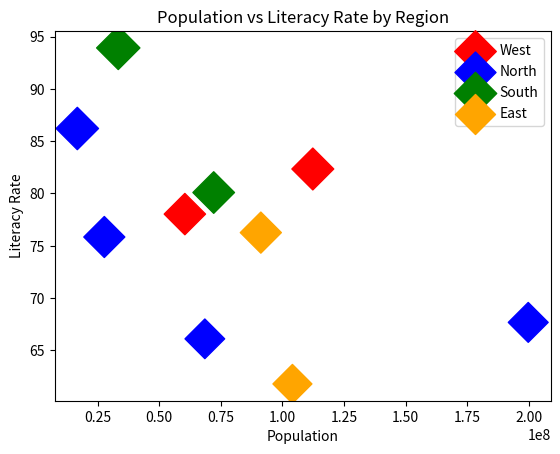
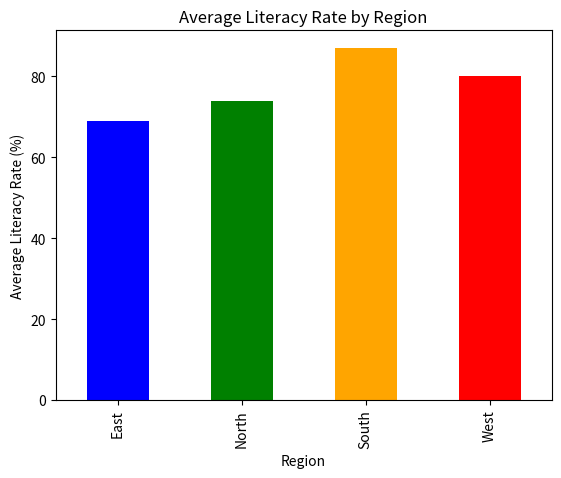

Here is the Python script that generated these plots, in order:
import pandas as pd
import matplotlib.pyplot as plt
import numpy as np

df = pd.DataFrame({
    'State': ['Maharashtra', 'UP', 'Gujarat', 'Tamil Nadu', 'Kerala', 'Punjab', 'Bihar', 'West Bengal', 'Rajasthan', 'Delhi'],
    'Population': [112374333, 199812341, 60439692, 72147030, 33406061, 27743338, 104099452, 91276115, 68548437, 16787941],
    'Literacy_Rate': [82.34, 67.68, 78.03, 80.09, 93.91, 75.84, 61.80, 76.26, 66.11, 86.21],
    'Region': ['West', 'North', 'West', 'South', 'South', 'North', 'East', 'East', 'North', 'North']
})
df.to_csv('population_literacy.csv', index=False)
print("CSV file created!")

# Scatter plot
regions = df['Region'].unique()
colors = {'North': 'blue', 'South': 'green', 'East': 'orange', 'West': 'red'}
for region in regions:
    d = df[df['Region'] == region]
    plt.scatter(d['Population'], d['Literacy_Rate'], 
                marker='D', s=np.sqrt(d['Literacy_Rate'])*50, 
                color=colors[region], label=region)
plt.xlabel('Population'), plt.ylabel('Literacy Rate'), plt.legend()
plt.title('Population vs Literacy Rate by Region')
plt.show()

# Bar chart
df.groupby('Region')['Literacy_Rate'].mean().plot(kind='bar', color=['blue', 'green', 'orange', 'red'])
plt.title('Average Literacy Rate by Region')
plt.xlabel('Region'), plt.ylabel('Average Literacy Rate (%)')
plt.show()
